Photos from the image-classification dataset "images" in the GitHub repository JunmyeongPark/yolo26_kant. Its 5 classes are: knob, sign green, sign off, sign red, sign yellow.

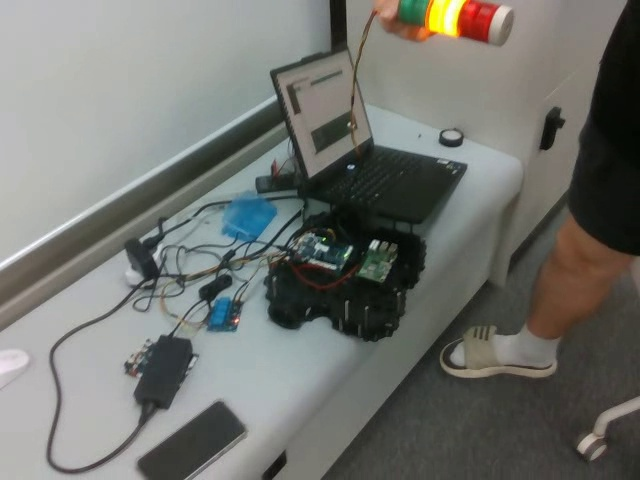
Label: sign yellow

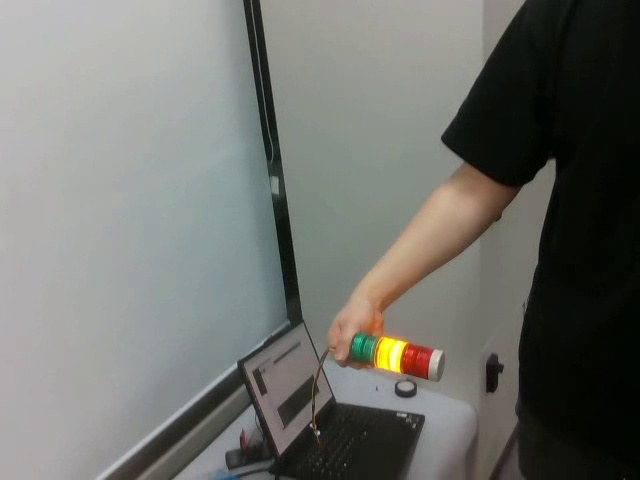
Label: sign yellow

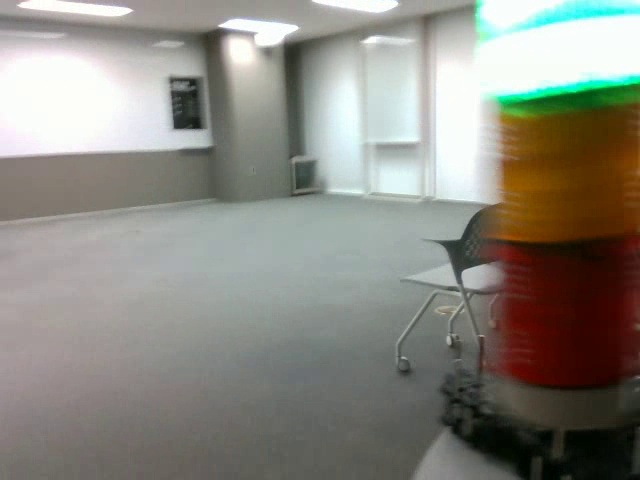
Label: sign green

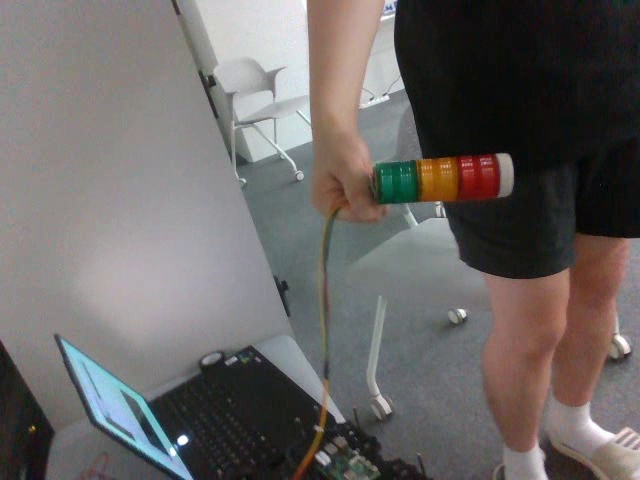
Label: sign off

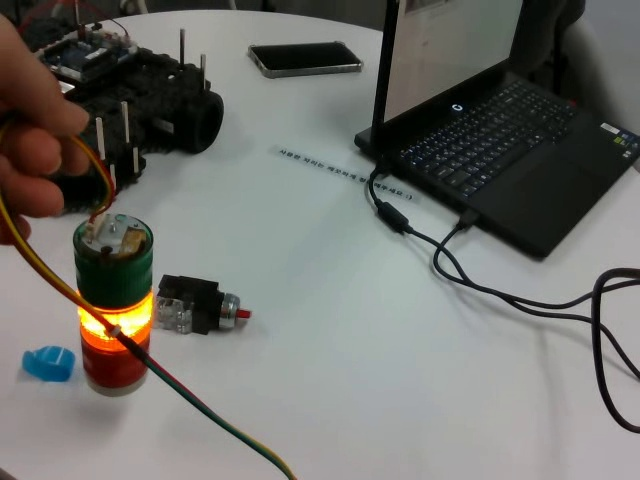
Label: knob

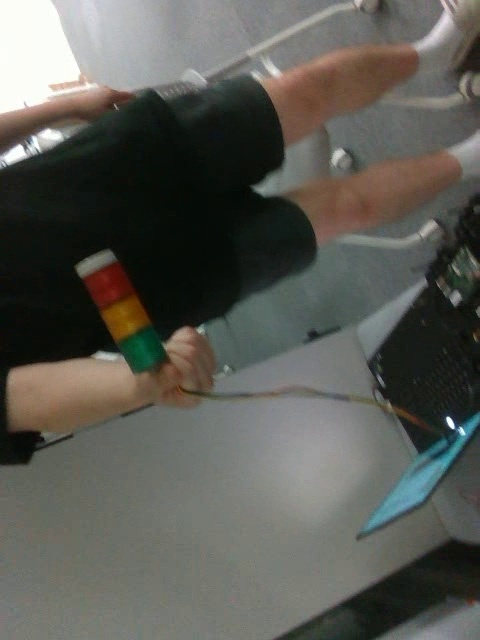
Label: sign off
